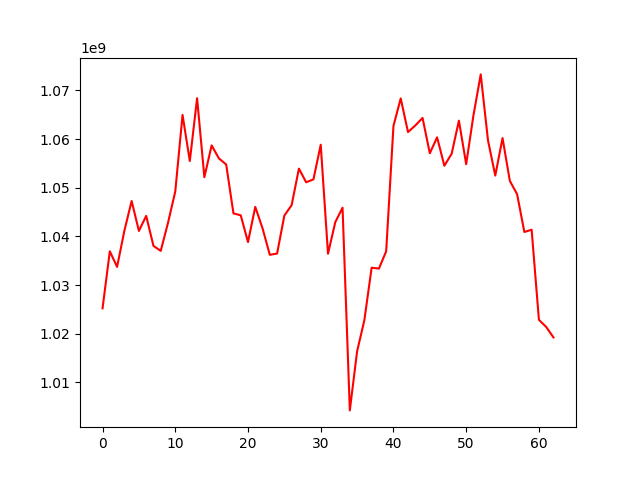

Data behind this chart, as committed beside it:
, 0
0, 1025235426
1, 1036939834
2, 1033742033
3, 1041161215
4, 1047275983
5, 1041127316
6, 1044214494
7, 1038059193
8, 1037028836
9, 1042791265
10, 1049232536
11, 1064962531
12, 1055491518
13, 1068389196
14, 1052168570
15, 1058697648
16, 1056021685
17, 1054774335
18, 1044736244
19, 1044338627
20, 1038840776
21, 1046072394
22, 1041654244
23, 1036220252
24, 1036484902
25, 1044285498
26, 1046421461
27, 1053922941
28, 1051121649
29, 1051721314
30, 1058829590
31, 1036448436
32, 1042914502
33, 1045903766
34, 1004264339
35, 1016387372
36, 1022794473
37, 1033574983
38, 1033384372
39, 1036949967
40, 1062692454
41, 1068347827
42, 1061435143
43, 1062777850
44, 1064337154
45, 1057078657
46, 1060350526
47, 1054516877
48, 1056975458
49, 1063779379
50, 1054834684
51, 1064878928
52, 1073280233
53, 1059723736
54, 1052490602
55, 1060206537
56, 1051414831
57, 1048678538
58, 1040909478
59, 1041378626
... 3 more rows
